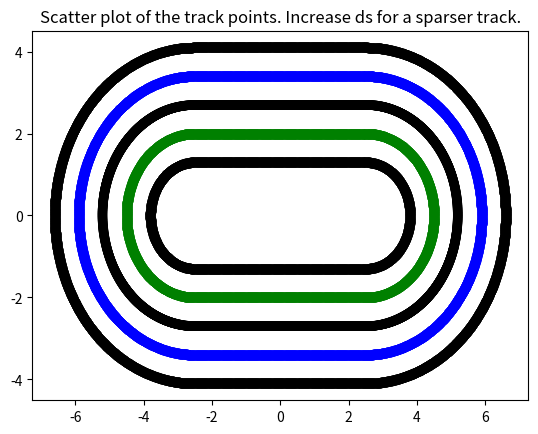
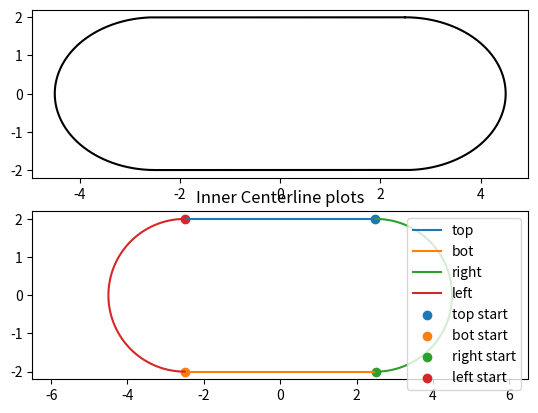
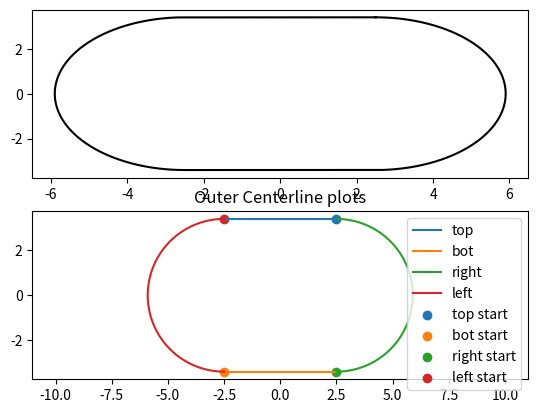
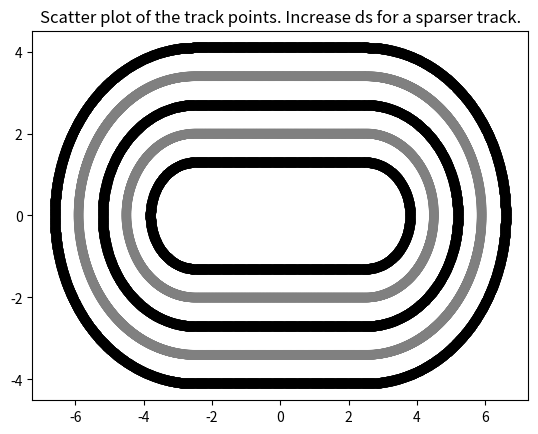

These charts were generated, in order, by the following Python code:
import os
import numpy as np
import matplotlib.pyplot as plt
import csv
from itertools import zip_longest

def compute_max_distance(x, y):
    dx = np.diff(x)
    dy = np.diff(y)
    dist = np.sqrt(dx ** 2 + dy ** 2)
    return np.max(dist)

def max_track_pts(x, y):
    return max(x) - min(x), max(y) - min(y)


def oval_track(L: float, R: float, ds=0.01, verbose=True, show=True, save=True, save_path=None, filename='track.csv'):
    """
    Defines an oval track with a single lane defined as the centerline.
    This consists of two straight and parallel edges connect by two half circles on the right and left.
    The total track length is L + 2R and the width is 2R.
    :param L: length of straight edges (meters)
    :param R: radius of circular sides (meters)
    :param ds: discrete step size (meters)
    :param show: True --> plots the track
    :param save: True --> saves the track in a text file
    :param verbose: True --> print some details about the track
    :return:
    """
    
    """ 
    INNER CENTERLINE
    """
    # Define x-y values for circular caps
    theta_right_inner_centerline = np.linspace(-np.pi / 2, np.pi / 2, int(np.ceil(np.pi * R / ds)))
    theta_left_inner_centerline = np.linspace(np.pi / 2, -np.pi / 2, int(np.ceil(np.pi * R / ds)))
    x_right_inner_centerline = L / 2.0 + R * np.cos(theta_right_inner_centerline)
    y_right_inner_centerline = R * np.sin(theta_right_inner_centerline)
    x_left_inner_centerline = -L / 2.0 - R * np.cos(theta_left_inner_centerline)
    y_left_inner_centerline = R * np.sin(theta_left_inner_centerline)

    # Define x and y values for straight edges
    x_top_inner_centerline = np.linspace(L / 2, -L / 2, int(np.ceil(L / ds)))[1:-1]
    y_top_inner_centerline = np.ones(len(x_top_inner_centerline)) * R
    x_bot_inner_centerline = np.linspace(-L / 2, L / 2, int(np.ceil(L / ds)))[1:-1]
    y_bot_inner_centerline = np.ones(len(x_top_inner_centerline)) * - R

    # Combine x and y values
    x_inner_centerline = np.concatenate((x_top_inner_centerline, x_left_inner_centerline, x_bot_inner_centerline, x_right_inner_centerline))
    y_inner_centerline = np.concatenate((y_top_inner_centerline, y_left_inner_centerline, y_bot_inner_centerline, y_right_inner_centerline))
    traj_inner = np.vstack([x_inner_centerline, y_inner_centerline])

    """ 
    OUTER CENTERLINE
    """
    R_outer_centerline = R+1.4

    # Define x-y values for circular caps
    theta_right_outer_centerline = np.linspace(-np.pi / 2, np.pi / 2, int(np.ceil(np.pi * R_outer_centerline / ds)))
    theta_left_outer_centerline = np.linspace(np.pi / 2, -np.pi / 2, int(np.ceil(np.pi * R_outer_centerline / ds)))
    x_right_outer_centerline = L / 2.0 + R_outer_centerline * np.cos(theta_right_outer_centerline)
    y_right_outer_centerline = R_outer_centerline * np.sin(theta_right_outer_centerline)
    x_left_outer_centerline = -L / 2.0 - R_outer_centerline * np.cos(theta_left_outer_centerline)
    y_left_outer_centerline = R_outer_centerline * np.sin(theta_left_outer_centerline)

    # Define x and y values for straight edges
    x_top_outer_centerline = np.linspace(L / 2, -L / 2, int(np.ceil(L / ds)))[1:-1]
    y_top_outer_centerline = np.ones(len(x_top_outer_centerline)) * R_outer_centerline
    x_bot_outer_centerline = np.linspace(-L / 2, L / 2, int(np.ceil(L / ds)))[1:-1]
    y_bot_outer_centerline = np.ones(len(x_top_outer_centerline)) * - R_outer_centerline

    # Combine x and y values
    x_outer_centerline = np.concatenate((x_top_outer_centerline, x_left_outer_centerline, x_bot_outer_centerline, x_right_outer_centerline))
    y_outer_centerline = np.concatenate((y_top_outer_centerline, y_left_outer_centerline, y_bot_outer_centerline, y_right_outer_centerline))
    traj_outer = np.vstack([x_outer_centerline, y_outer_centerline])

    """ 
    INNER BORDER
    """
    R_inner_border = R-0.7
    # Define x-y values for INNER circular caps
    theta_right_inner = np.linspace(-np.pi / 2, np.pi / 2, int(np.ceil(np.pi * R_inner_border / ds)))
    theta_left_inner = np.linspace(np.pi / 2, -np.pi / 2, int(np.ceil(np.pi * R_inner_border / ds)))
    x_right_inner = L / 2.0 + R_inner_border * np.cos(theta_right_inner)
    y_right_inner = R_inner_border * np.sin(theta_right_inner)
    x_left_inner = -L / 2.0 - R_inner_border * np.cos(theta_left_inner)
    y_left_inner = R_inner_border * np.sin(theta_left_inner)

    # Define x and y values for INNER straight edges
    x_top_inner = np.linspace(L / 2, -L / 2, int(np.ceil(L / ds)))[1:-1]
    y_top_inner = np.ones(len(x_top_inner)) * R_inner_border
    x_bot_inner = np.linspace(-L / 2, L / 2, int(np.ceil(L / ds)))[1:-1]
    y_bot_inner = np.ones(len(x_top_inner)) * - R_inner_border

    # Combine INNER x and y values
    x_inner_border = np.concatenate((x_top_inner, x_left_inner, x_bot_inner, x_right_inner))
    y_inner_border = np.concatenate((y_top_inner, y_left_inner, y_bot_inner, y_right_inner))

    """ 
    OUTER BORDER
    """
    R_outer_border = R+2.1

    # Define x and y values for OUTER straight edges
    x_top_outer = np.linspace(L / 2, -L / 2, int(np.ceil(L / ds)))[1:-1]
    y_top_outer = np.ones(len(x_top_outer)) * R_outer_border
    x_bot_outer = np.linspace(-L / 2, L / 2, int(np.ceil(L / ds)))[1:-1]
    y_bot_outer = np.ones(len(x_top_outer)) * - R_outer_border

    # Define x-y values for OUTER circular caps
    theta_right_outer = np.linspace(-np.pi / 2, np.pi / 2, int(np.ceil(np.pi * R_outer_border / ds)))
    theta_left_outer = np.linspace(np.pi / 2, -np.pi / 2, int(np.ceil(np.pi * R_outer_border / ds)))
    x_right_outer = L / 2.0 + R_outer_border * np.cos(theta_right_outer)
    y_right_outer = R_outer_border * np.sin(theta_right_outer)
    x_left_outer = -L / 2.0 - R_outer_border * np.cos(theta_left_outer)
    y_left_outer = R_outer_border * np.sin(theta_left_outer)

    # Combine OUTER x and y values
    x_outer_border = np.concatenate((x_top_outer, x_left_outer, x_bot_outer, x_right_outer))
    y_outer_border = np.concatenate((y_top_outer, y_left_outer, y_bot_outer, y_right_outer))

    """ 
    LANE BORDER
    """
    R_lane = R+0.7

    # Define x and y values for LANE straight edges
    x_top_lane = np.linspace(L / 2, -L / 2, int(np.ceil(L / ds)))[1:-1]
    y_top_lane = np.ones(len(x_top_lane)) * R_lane
    x_bot_lane = np.linspace(-L / 2, L / 2, int(np.ceil(L / ds)))[1:-1]
    y_bot_lane = np.ones(len(x_top_lane)) * - R_lane

    # Define x-y values for LANE circular caps
    theta_right_lane = np.linspace(-np.pi / 2, np.pi / 2, int(np.ceil(np.pi * R_lane / ds)))
    theta_left_lane = np.linspace(np.pi / 2, -np.pi / 2, int(np.ceil(np.pi * R_lane / ds)))
    x_right_lane = L / 2.0 + R_lane * np.cos(theta_right_lane)
    y_right_lane = R_lane * np.sin(theta_right_lane)
    x_left_lane = -L / 2.0 - R_lane * np.cos(theta_left_lane)
    y_left_lane = R_lane * np.sin(theta_left_lane)

    # Combine LANE x and y values
    x_lane = np.concatenate((x_top_lane, x_left_lane, x_bot_lane, x_right_lane))
    y_lane = np.concatenate((y_top_lane, y_left_lane, y_bot_lane, y_right_lane))



    if verbose:
        print('inner traj dims: ', traj_inner.shape)
        min_dist = compute_max_distance(x_inner_centerline, y_inner_centerline)
        print("Minimum distance between successive points:", min_dist)
        min_dist = compute_max_distance(x_top_inner_centerline, y_top_inner_centerline)
        print("Minimum distance in top edge:", min_dist)
        min_dist = compute_max_distance(x_bot_inner_centerline, y_bot_inner_centerline)
        print("Minimum distance in bottom edge:", min_dist)
        min_dist = compute_max_distance(x_right_inner_centerline, y_right_inner_centerline)
        print("Minimum distance in right curve:", min_dist)
        min_dist = compute_max_distance(x_left_inner_centerline, y_left_inner_centerline)
        print("Minimum distance in left curve:", min_dist)
        print('track dims: (w, h):', max_track_pts(x_inner_centerline, y_inner_centerline))

        print('\nouter traj dims: ', traj_outer.shape)
        min_dist = compute_max_distance(x_outer_centerline, y_outer_centerline)
        print("Minimum distance between successive points:", min_dist)
        min_dist = compute_max_distance(x_top_outer_centerline, y_top_outer_centerline)
        print("Minimum distance in top edge:", min_dist)
        min_dist = compute_max_distance(x_bot_outer_centerline, y_bot_outer_centerline)
        print("Minimum distance in bottom edge:", min_dist)
        min_dist = compute_max_distance(x_right_outer_centerline, y_right_outer_centerline)
        print("Minimum distance in right curve:", min_dist)
        min_dist = compute_max_distance(x_left_outer_centerline, y_left_outer_centerline)
        print("Minimum distance in left curve:", min_dist)
        print('track dims: (w, h):', max_track_pts(x_outer_centerline, y_outer_centerline))

    if show:
        # Plot oval track
        plt.scatter(x_inner_border, y_inner_border, color='black')
        plt.scatter(x_outer_border, y_outer_border, color='black')
        plt.scatter(x_lane,y_lane, linestyle='dashed', color='black')
        plt.scatter(x_inner_centerline, y_inner_centerline, color='green')
        plt.scatter(x_outer_centerline, y_outer_centerline, color='blue')
        plt.title('Scatter plot of the track points. Increase ds for a sparser track.')
        plt.show()


        plt.subplot(2, 1, 1)
        plt.plot(x_inner_centerline, y_inner_centerline, 'k')
        plt.subplot(2, 1, 2)
        plt.plot(x_top_inner_centerline, y_top_inner_centerline)
        plt.plot(x_bot_inner_centerline, y_bot_inner_centerline)
        plt.plot(x_right_inner_centerline, y_right_inner_centerline)
        plt.plot(x_left_inner_centerline, y_left_inner_centerline)
        plt.scatter(x_top_inner_centerline[0], y_top_inner_centerline[0])
        plt.scatter(x_bot_inner_centerline[0], y_bot_inner_centerline[0])
        plt.scatter(x_right_inner_centerline[0], y_right_inner_centerline[0])
        plt.scatter(x_left_inner_centerline[0], y_left_inner_centerline[0])
        plt.legend(['top', 'bot', 'right', 'left', 'top start', 'bot start', 'right start', 'left start'])
        plt.axis('equal')
        plt.title('Inner Centerline plots')
        plt.show()

        plt.subplot(2, 1, 1)
        plt.plot(x_outer_centerline, y_outer_centerline, 'k')
        plt.subplot(2, 1, 2)
        plt.plot(x_top_outer_centerline, y_top_outer_centerline)
        plt.plot(x_bot_outer_centerline, y_bot_outer_centerline)
        plt.plot(x_right_outer_centerline, y_right_outer_centerline)
        plt.plot(x_left_outer_centerline, y_left_outer_centerline)
        plt.scatter(x_top_outer_centerline[0], y_top_outer_centerline[0])
        plt.scatter(x_bot_outer_centerline[0], y_bot_outer_centerline[0])
        plt.scatter(x_right_outer_centerline[0], y_right_outer_centerline[0])
        plt.scatter(x_left_outer_centerline[0], y_left_outer_centerline[0])
        plt.legend(['top', 'bot', 'right', 'left', 'top start', 'bot start', 'right start', 'left start'])
        plt.axis('equal')
        plt.title('Outer Centerline plots')
        plt.show()

        # Plot oval track 2
        plt.scatter(x_inner_border, y_inner_border, color='black') #make border thicker
        plt.scatter(x_outer_border, y_outer_border, color='black')
        plt.scatter(x_lane, y_lane, color='black')
        plt.scatter(x_inner_centerline, y_inner_centerline, color='grey', linestyle='dashed')
        plt.scatter(x_outer_centerline, y_outer_centerline, color='grey', linestyle='dashed')
        plt.title('Scatter plot of the track points. Increase ds for a sparser track.')
        plt.show()

    if save:
        if save_path is not None:
            path_exists = os.path.exists(save_path)
            if not path_exists:
                os.makedirs(save_path)
            file = os.path.join(save_path, filename)
        else:
            file = filename

        #total_distance = 2*L+(2*np.pi*R_lane)
        #print(total_distance)
        #use numpy.cumsum

        coord_rows = [x_inner_border, y_inner_border, x_inner_centerline, y_inner_centerline, x_lane, y_lane, x_outer_centerline, y_outer_centerline,
                  x_outer_border, y_outer_border, x_lane, y_lane]

        with open(file, 'w', newline='') as f:
            coord_writer = csv.writer(f)
            #coord_writer.writerow('total distance is ')
            coord_writer.writerow(['edge1_x', 'edge1_y', 'centerline1_x', 'centerline1_y', 'edge2_x', 'edge2_y', 'centerline2_x', 'centerline2_y', 
                          'edge3_x', 'edge3_y', 'road_centerline_x', 'road_centerline_y'])
            for row in zip_longest(*coord_rows):
                coord_writer.writerow(row)
            
            


if __name__ == "__main__":
    # Define the oval track
    oval_track(L=5., R=2., ds=0.01, verbose=True, show=True,
               save=True, save_path='tracks', filename='oval_track_two_centerline.csv')
